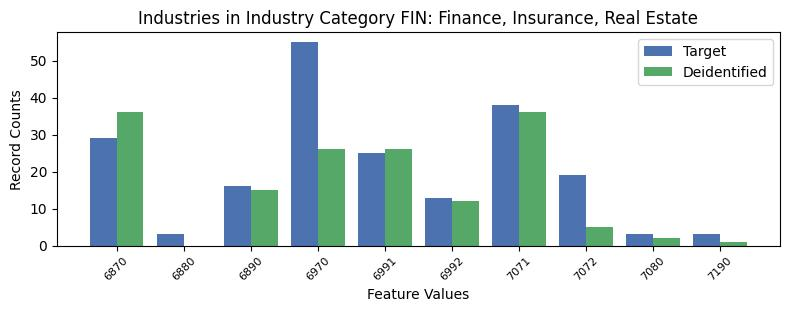

Source data for this figure (header and first rows):
, INDP, count_target, count_deidentified
2, 6870, 29, 36.0
5, 6880, 3, 0.0
1, 6890, 16, 15.0
0, 6970, 55, 26.0
4, 6991, 25, 26.0
6, 6992, 13, 12.0
3, 7071, 38, 36.0
8, 7072, 19, 5.0
9, 7080, 3, 2.0
7, 7190, 3, 1.0
